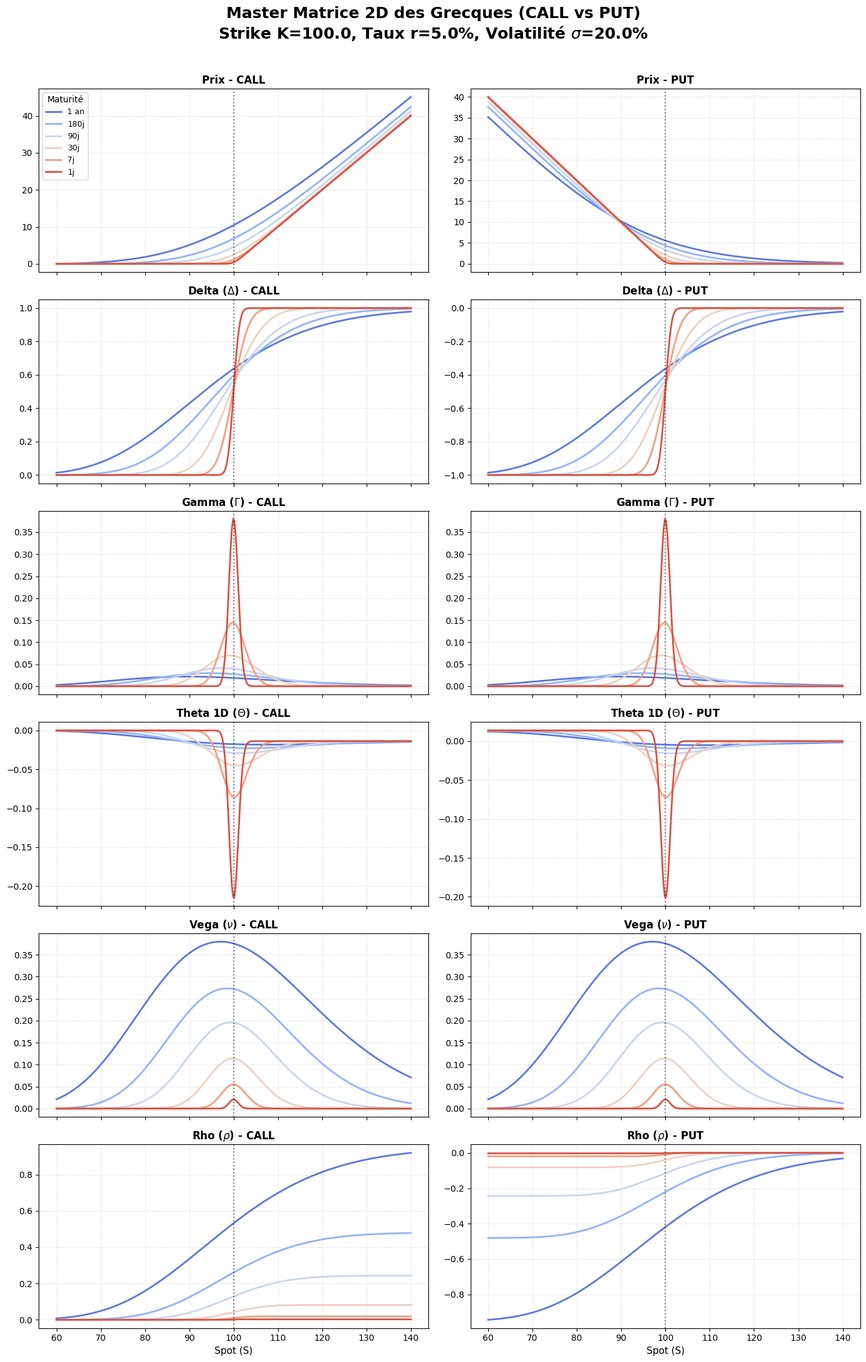

The matplotlib source for this figure:
import numpy as np
import matplotlib.pyplot as plt
import matplotlib.cm as cm
from scipy.stats import norm

# --- BSM Formulas ---
def d1_d2(S, K, T, r, sigma):
    T_safe = np.maximum(T, 1e-8)
    d1 = (np.log(S / K) + (r + 0.5 * sigma**2) * T_safe) / (sigma * np.sqrt(T_safe))
    d2 = d1 - sigma * np.sqrt(T_safe)
    return d1, d2, T_safe

# Call & Put Prices
def bsm_call_price(S, K, T, r, sigma):
    d1, d2, T_safe = d1_d2(S, K, T, r, sigma)
    intrinsic = np.where(S > K, S - K, 0.0)
    price = S * norm.cdf(d1) - K * np.exp(-r * T_safe) * norm.cdf(d2)
    return np.where(T <= 1e-8, intrinsic, price)

def bsm_put_price(S, K, T, r, sigma):
    d1, d2, T_safe = d1_d2(S, K, T, r, sigma)
    intrinsic = np.where(K > S, K - S, 0.0)
    price = K * np.exp(-r * T_safe) * norm.cdf(-d2) - S * norm.cdf(-d1)
    return np.where(T <= 1e-8, intrinsic, price)

# Call & Put Deltas
def bsm_call_delta(S, K, T, r, sigma):
    d1, _, _ = d1_d2(S, K, T, r, sigma)
    delta_expi = np.where(S > K, 1.0, np.where(S < K, 0.0, 0.5))
    return np.where(T <= 1e-8, delta_expi, norm.cdf(d1))

def bsm_put_delta(S, K, T, r, sigma):
    d1, _, _ = d1_d2(S, K, T, r, sigma)
    delta_expi = np.where(K > S, -1.0, np.where(K < S, 0.0, -0.5))
    return np.where(T <= 1e-8, delta_expi, norm.cdf(d1) - 1.0)

# Gamma (Same for Call/Put)
def bsm_gamma(S, K, T, r, sigma):
    d1, _, T_safe = d1_d2(S, K, T, r, sigma)
    nd1 = (1.0 / np.sqrt(2 * np.pi)) * np.exp(-0.5 * d1**2)
    return np.where(T <= 1e-8, 0.0, nd1 / (S * sigma * np.sqrt(T_safe)))

# Call & Put Thetas (Normalized 1D)
def bsm_call_theta(S, K, T, r, sigma):
    d1, d2, T_safe = d1_d2(S, K, T, r, sigma)
    nd1 = (1.0 / np.sqrt(2 * np.pi)) * np.exp(-0.5 * d1**2)
    term1 = - (S * nd1 * sigma) / (2 * np.sqrt(T_safe))
    term2 = r * K * np.exp(-r * T_safe) * norm.cdf(d2)
    return np.where(T <= 1e-8, 0.0, (term1 - term2) / 365.0)

def bsm_put_theta(S, K, T, r, sigma):
    d1, d2, T_safe = d1_d2(S, K, T, r, sigma)
    nd1 = (1.0 / np.sqrt(2 * np.pi)) * np.exp(-0.5 * d1**2)
    term1 = - (S * nd1 * sigma) / (2 * np.sqrt(T_safe))
    term2 = r * K * np.exp(-r * T_safe) * norm.cdf(-d2)
    return np.where(T <= 1e-8, 0.0, (term1 + term2) / 365.0)

# Vega (Same for Call/Put, per 1%)
def bsm_vega(S, K, T, r, sigma):
    d1, _, T_safe = d1_d2(S, K, T, r, sigma)
    nd1 = (1.0 / np.sqrt(2 * np.pi)) * np.exp(-0.5 * d1**2)
    return np.where(T <= 1e-8, 0.0, S * nd1 * np.sqrt(T_safe) / 100.0)

# Call & Put Rho (per 1%)
def bsm_call_rho(S, K, T, r, sigma):
    _, d2, T_safe = d1_d2(S, K, T, r, sigma)
    return np.where(T <= 1e-8, 0.0, K * T_safe * np.exp(-r * T_safe) * norm.cdf(d2) / 100.0)

def bsm_put_rho(S, K, T, r, sigma):
    _, d2, T_safe = d1_d2(S, K, T, r, sigma)
    return np.where(T <= 1e-8, 0.0, -K * T_safe * np.exp(-r * T_safe) * norm.cdf(-d2) / 100.0)


# --- Configuration ---
K = 100.0
r = 0.05
sigma = 0.20
S_range = np.linspace(60, 140, 300)

maturities_days = np.array([365, 180, 90, 30, 7, 1])
colors = cm.coolwarm(np.linspace(0.1, 0.9, len(maturities_days)))

# Functions grouped by row (Left = Call, Right = Put)
rows = [
    ("Prix", bsm_call_price, bsm_put_price),
    (r"Delta ($\Delta$)", bsm_call_delta, bsm_put_delta),
    (r"Gamma ($\Gamma$)", bsm_gamma, bsm_gamma), # Same for both
    (r"Theta 1D ($\Theta$)", bsm_call_theta, bsm_put_theta),
    (r"Vega ($\nu$)", bsm_vega, bsm_vega),       # Same for both
    (r"Rho ($\rho$)", bsm_call_rho, bsm_put_rho)
]

# --- Master 2D Plotting Matrix (6 rows x 2 cols) ---
plt.style.use('default')
fig, axes = plt.subplots(6, 2, figsize=(14, 22), sharex=True)

for row_idx, (metric_name, call_func, put_func) in enumerate(rows):
    ax_call = axes[row_idx, 0]
    ax_put  = axes[row_idx, 1]
    
    for i, days in enumerate(maturities_days):
        T = days / 365.0
        
        # Calculate data
        y_call = call_func(S_range, K, T, r, sigma)
        y_put  = put_func(S_range, K, T, r, sigma)
        
        label = f'{days}j' if days < 365 else '1 an'
        
        # Plot
        ax_call.plot(S_range, y_call, color=colors[i], label=label, linewidth=2)
        ax_put.plot(S_range, y_put, color=colors[i], label=label, linewidth=2)
        
    # Styling Call Side
    ax_call.set_title(f"{metric_name} - CALL", fontsize=12, fontweight='bold')
    ax_call.axvline(K, color='black', linestyle=':', alpha=0.5)
    ax_call.grid(True, linestyle=':', alpha=0.6)
    
    # Styling Put Side
    ax_put.set_title(f"{metric_name} - PUT", fontsize=12, fontweight='bold')
    ax_put.axvline(K, color='black', linestyle=':', alpha=0.5)
    ax_put.grid(True, linestyle=':', alpha=0.6)
    
    # Bottom labels
    if row_idx == 5:
        ax_call.set_xlabel('Spot (S)', fontsize=11)
        ax_put.set_xlabel('Spot (S)', fontsize=11)
        
    # Legend on first row only
    if row_idx == 0:
        ax_call.legend(title="Maturité", fontsize=9, loc='best')

# Super Title
fig.suptitle(r"Master Matrice 2D des Grecques (CALL vs PUT)" + f"\nStrike K={K}, Taux r={r*100}%, Volatilité $\\sigma$={sigma*100}%",
             fontsize=18, fontweight='bold', y=0.99)

plt.tight_layout(rect=[0, 0, 1, 0.98])
print("Graphique Master Matrice 2D terminé. Affichage...")
plt.show()
